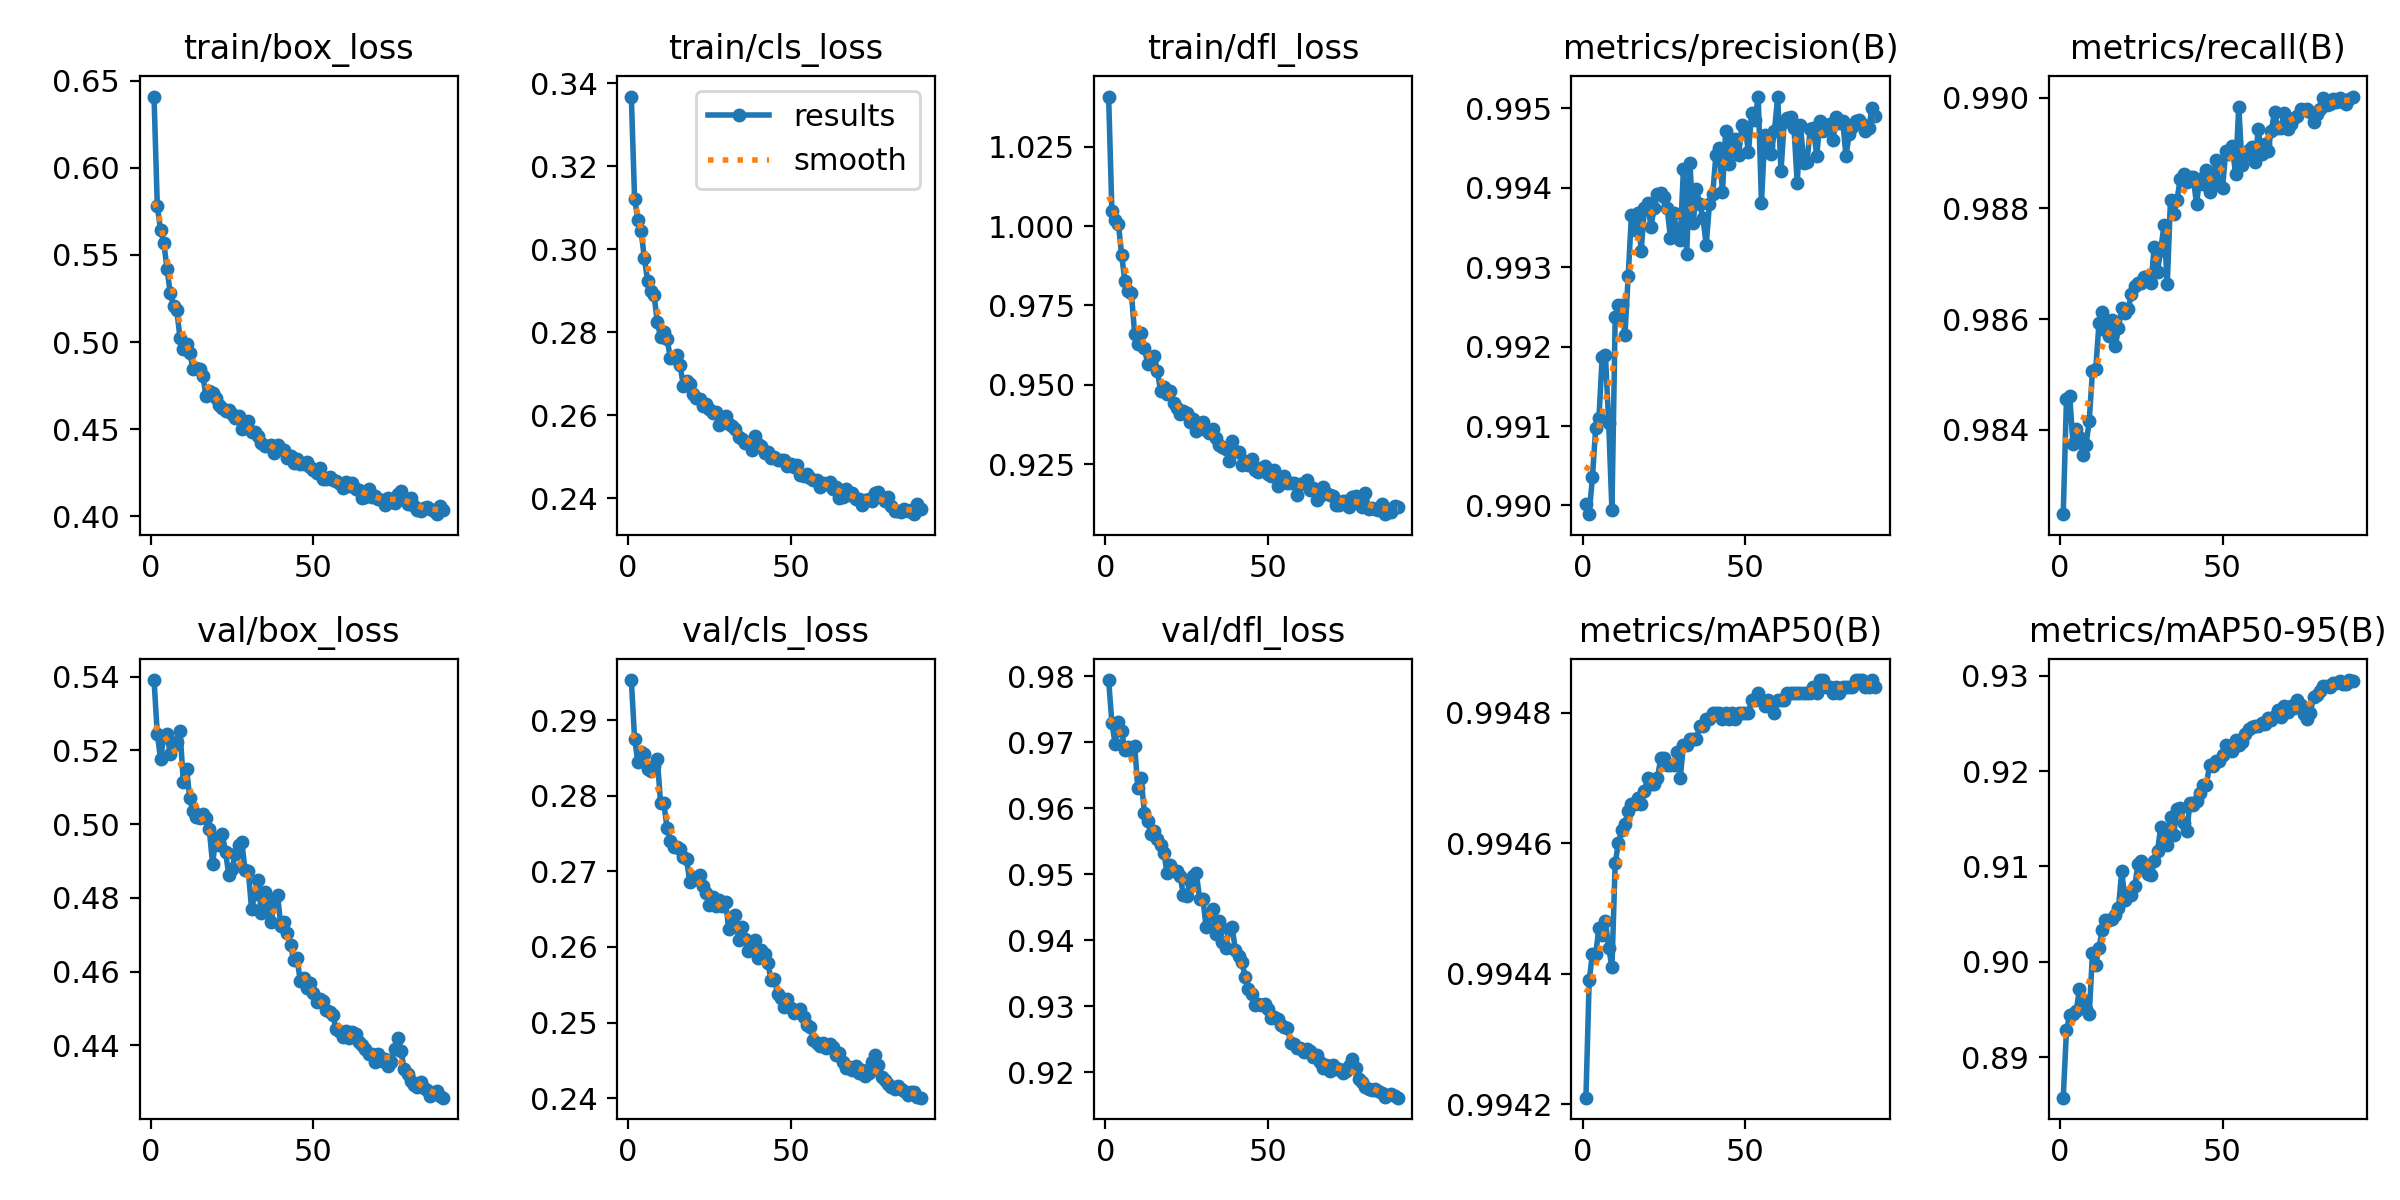

The data file committed next to this chart (first rows):
epoch, time, train/box_loss, train/cls_loss, train/dfl_loss, metrics/precision(B), metrics/recall(B), metrics/mAP50(B), metrics/mAP50-95(B), val/box_loss, val/cls_loss, val/dfl_loss, lr/pg0, lr/pg1, lr/pg2
1, 31.68, 0.6409, 0.3368, 1.041, 0.99, 0.9825, 0.9942, 0.8858, 0.5391, 0.2953, 0.9794, 0.08766, 0.0001246, 0.0001246
2, 61.23, 0.5783, 0.3122, 1.005, 0.9899, 0.9846, 0.9944, 0.8929, 0.5245, 0.2876, 0.9729, 0.07529, 0.0002469, 0.0002469
3, 90.43, 0.5642, 0.3072, 1.002, 0.9904, 0.9846, 0.9944, 0.8944, 0.5178, 0.2845, 0.9698, 0.06291, 0.0003664, 0.0003664
4, 119.4, 0.5571, 0.3044, 1.001, 0.991, 0.9837, 0.9944, 0.8946, 0.5236, 0.2857, 0.9731, 0.05052, 0.0004831, 0.0004831
5, 148.2, 0.5419, 0.2979, 0.9908, 0.9911, 0.984, 0.9945, 0.8949, 0.5245, 0.2855, 0.9717, 0.03814, 0.0005971, 0.0005971
6, 176.9, 0.5279, 0.2924, 0.9828, 0.9919, 0.9839, 0.9945, 0.8971, 0.5189, 0.2835, 0.9688, 0.02575, 0.0007084, 0.0007084
7, 205, 0.5209, 0.29, 0.9795, 0.9919, 0.9835, 0.9945, 0.896, 0.5214, 0.2833, 0.9692, 0.01336, 0.0008169, 0.0008169
8, 232.9, 0.5182, 0.2889, 0.9789, 0.991, 0.9837, 0.9944, 0.8951, 0.5224, 0.284, 0.9688, 0.0009621, 0.0009226, 0.0009226
9, 260.8, 0.5022, 0.2824, 0.966, 0.9899, 0.9842, 0.9944, 0.8945, 0.5253, 0.2849, 0.9695, 0.000912, 0.000912, 0.000912
10, 288.7, 0.4958, 0.2788, 0.9628, 0.9924, 0.9851, 0.9946, 0.9009, 0.5115, 0.279, 0.963, 0.000901, 0.000901, 0.000901
11, 316.7, 0.499, 0.2801, 0.9663, 0.9925, 0.9851, 0.9946, 0.8997, 0.5149, 0.279, 0.9646, 0.00089, 0.00089, 0.00089
12, 344.6, 0.4938, 0.2784, 0.9616, 0.9925, 0.9859, 0.9946, 0.9015, 0.507, 0.2757, 0.9593, 0.000879, 0.000879, 0.000879
13, 372.6, 0.4844, 0.2738, 0.9567, 0.9921, 0.9861, 0.9946, 0.9033, 0.5035, 0.2741, 0.9581, 0.000868, 0.000868, 0.000868
14, 400.6, 0.4854, 0.2739, 0.9572, 0.9929, 0.9858, 0.9947, 0.9044, 0.5018, 0.2732, 0.956, 0.000857, 0.000857, 0.000857
15, 428.6, 0.4846, 0.2745, 0.9592, 0.9937, 0.9857, 0.9947, 0.9044, 0.5018, 0.2732, 0.9566, 0.000846, 0.000846, 0.000846
16, 456.6, 0.4805, 0.2721, 0.9543, 0.9935, 0.986, 0.9947, 0.9045, 0.5027, 0.2729, 0.9553, 0.000835, 0.000835, 0.000835
17, 484.6, 0.4692, 0.2671, 0.948, 0.9937, 0.9855, 0.9947, 0.9049, 0.5016, 0.2719, 0.9545, 0.000824, 0.000824, 0.000824
18, 512.6, 0.4721, 0.2683, 0.9492, 0.9932, 0.9858, 0.9947, 0.9057, 0.4986, 0.2716, 0.9533, 0.000813, 0.000813, 0.000813
19, 540.6, 0.4709, 0.2676, 0.9472, 0.9938, 0.9862, 0.9947, 0.9095, 0.4893, 0.2686, 0.9502, 0.000802, 0.000802, 0.000802
20, 568.7, 0.4681, 0.2652, 0.948, 0.9938, 0.9861, 0.9947, 0.9064, 0.4962, 0.2693, 0.9514, 0.000791, 0.000791, 0.000791
21, 596.6, 0.4637, 0.2641, 0.9443, 0.9935, 0.9862, 0.9947, 0.9073, 0.4943, 0.269, 0.9505, 0.00078, 0.00078, 0.00078
22, 624.5, 0.4622, 0.264, 0.9426, 0.9938, 0.9865, 0.9947, 0.907, 0.4972, 0.2695, 0.9506, 0.000769, 0.000769, 0.000769
23, 652.6, 0.4602, 0.2624, 0.941, 0.9939, 0.9866, 0.9947, 0.9079, 0.4924, 0.2681, 0.9497, 0.000758, 0.000758, 0.000758
24, 680.5, 0.4608, 0.2627, 0.9416, 0.9939, 0.9867, 0.9947, 0.9103, 0.4862, 0.2672, 0.9469, 0.000747, 0.000747, 0.000747
25, 708.7, 0.4585, 0.2615, 0.941, 0.9939, 0.9867, 0.9947, 0.9106, 0.4879, 0.2656, 0.9467, 0.000736, 0.000736, 0.000736
26, 736.7, 0.4563, 0.2606, 0.9383, 0.9937, 0.9868, 0.9947, 0.9099, 0.4919, 0.2667, 0.9489, 0.000725, 0.000725, 0.000725
27, 764.5, 0.4574, 0.2609, 0.9392, 0.9934, 0.9868, 0.9947, 0.9092, 0.4944, 0.2655, 0.9497, 0.000714, 0.000714, 0.000714
28, 792.4, 0.45, 0.2576, 0.9354, 0.9937, 0.9867, 0.9947, 0.9091, 0.495, 0.2663, 0.9501, 0.000703, 0.000703, 0.000703
29, 820.3, 0.4537, 0.2595, 0.9379, 0.9934, 0.9873, 0.9947, 0.9105, 0.4876, 0.2654, 0.9462, 0.000692, 0.000692, 0.000692
30, 848.2, 0.4546, 0.2598, 0.9383, 0.9933, 0.9869, 0.9947, 0.9116, 0.4874, 0.2659, 0.9463, 0.000681, 0.000681, 0.000681
31, 876, 0.4482, 0.2579, 0.9359, 0.9942, 0.9872, 0.9948, 0.9142, 0.477, 0.2624, 0.942, 0.00067, 0.00067, 0.00067
32, 904.1, 0.4487, 0.2574, 0.9348, 0.9932, 0.9877, 0.9948, 0.9134, 0.4812, 0.2633, 0.9438, 0.000659, 0.000659, 0.000659
33, 932.1, 0.4461, 0.2566, 0.9361, 0.9943, 0.9866, 0.9948, 0.9122, 0.4849, 0.2643, 0.9447, 0.000648, 0.000648, 0.000648
34, 960, 0.4422, 0.2549, 0.9333, 0.9936, 0.9882, 0.9948, 0.9152, 0.476, 0.2609, 0.941, 0.000637, 0.000637, 0.000637
35, 988.5, 0.4403, 0.2544, 0.9311, 0.994, 0.9879, 0.9948, 0.9133, 0.4816, 0.2626, 0.9429, 0.000626, 0.000626, 0.000626
36, 1016, 0.4404, 0.2534, 0.9305, 0.9938, 0.9882, 0.9948, 0.9161, 0.4762, 0.261, 0.9397, 0.000615, 0.000615, 0.000615
37, 1045, 0.4408, 0.2534, 0.9299, 0.9936, 0.9885, 0.9948, 0.9162, 0.4733, 0.2595, 0.9388, 0.000604, 0.000604, 0.000604
38, 1073, 0.4362, 0.2516, 0.9261, 0.9933, 0.9886, 0.9948, 0.9146, 0.4794, 0.2599, 0.9418, 0.000593, 0.000593, 0.000593
39, 1101, 0.4412, 0.2551, 0.9323, 0.9938, 0.9885, 0.9948, 0.9137, 0.4809, 0.261, 0.942, 0.000582, 0.000582, 0.000582
40, 1129, 0.4388, 0.2531, 0.9292, 0.9939, 0.9886, 0.9948, 0.9166, 0.4723, 0.2586, 0.9385, 0.000571, 0.000571, 0.000571
41, 1157, 0.4384, 0.2526, 0.9288, 0.9944, 0.9886, 0.9948, 0.9164, 0.4734, 0.2596, 0.9377, 0.00056, 0.00056, 0.00056
42, 1185, 0.4333, 0.251, 0.9248, 0.9945, 0.9881, 0.9948, 0.9169, 0.4704, 0.259, 0.9367, 0.000549, 0.000549, 0.000549
43, 1212, 0.4348, 0.2512, 0.9261, 0.994, 0.9885, 0.9948, 0.9177, 0.4672, 0.2579, 0.9345, 0.000538, 0.000538, 0.000538
44, 1240, 0.4306, 0.2496, 0.9247, 0.9947, 0.9884, 0.9948, 0.9186, 0.4631, 0.2556, 0.9326, 0.000527, 0.000527, 0.000527
45, 1268, 0.4327, 0.25, 0.9265, 0.9943, 0.9887, 0.9948, 0.9185, 0.4636, 0.2557, 0.9319, 0.000516, 0.000516, 0.000516
46, 1296, 0.4301, 0.2493, 0.9231, 0.9945, 0.9883, 0.9948, 0.9206, 0.4574, 0.2538, 0.9302, 0.000505, 0.000505, 0.000505
47, 1325, 0.4303, 0.2492, 0.9225, 0.9946, 0.9885, 0.9948, 0.9205, 0.4583, 0.2532, 0.9304, 0.000494, 0.000494, 0.000494
48, 1352, 0.4312, 0.2492, 0.9239, 0.9944, 0.9889, 0.9948, 0.921, 0.4556, 0.2521, 0.9302, 0.000483, 0.000483, 0.000483
49, 1380, 0.4282, 0.2477, 0.9243, 0.9948, 0.9884, 0.9948, 0.921, 0.457, 0.2531, 0.9304, 0.000472, 0.000472, 0.000472
50, 1408, 0.4265, 0.2482, 0.9219, 0.9948, 0.9884, 0.9948, 0.9217, 0.4543, 0.2519, 0.9297, 0.000461, 0.000461, 0.000461
51, 1436, 0.425, 0.2476, 0.9213, 0.9944, 0.989, 0.9948, 0.9227, 0.4518, 0.2512, 0.9282, 0.00045, 0.00045, 0.00045
52, 1464, 0.428, 0.2481, 0.9232, 0.9949, 0.989, 0.9948, 0.9225, 0.4524, 0.2516, 0.9284, 0.000439, 0.000439, 0.000439
53, 1492, 0.4217, 0.2455, 0.9181, 0.9949, 0.9891, 0.9948, 0.9221, 0.4521, 0.2518, 0.9281, 0.000428, 0.000428, 0.000428
54, 1520, 0.4213, 0.2454, 0.9193, 0.9951, 0.9886, 0.9948, 0.9232, 0.4496, 0.2508, 0.9272, 0.000417, 0.000417, 0.000417
55, 1548, 0.4224, 0.2459, 0.9213, 0.9938, 0.9898, 0.9948, 0.9227, 0.4491, 0.2496, 0.9269, 0.000406, 0.000406, 0.000406
56, 1577, 0.4209, 0.2448, 0.9192, 0.9947, 0.9888, 0.9948, 0.9231, 0.4483, 0.2493, 0.9267, 0.000395, 0.000395, 0.000395
57, 1604, 0.4203, 0.2444, 0.9191, 0.9945, 0.989, 0.9948, 0.9239, 0.4444, 0.2477, 0.9245, 0.000384, 0.000384, 0.000384
58, 1633, 0.419, 0.2444, 0.9191, 0.9944, 0.9891, 0.9948, 0.9244, 0.4438, 0.2473, 0.9243, 0.000373, 0.000373, 0.000373
59, 1661, 0.4162, 0.2428, 0.9152, 0.9947, 0.9891, 0.9948, 0.9247, 0.4423, 0.2469, 0.9236, 0.000362, 0.000362, 0.000362
60, 1689, 0.4194, 0.2437, 0.9188, 0.9951, 0.9888, 0.9948, 0.9247, 0.444, 0.2473, 0.9237, 0.000351, 0.000351, 0.000351
... 30 more rows
